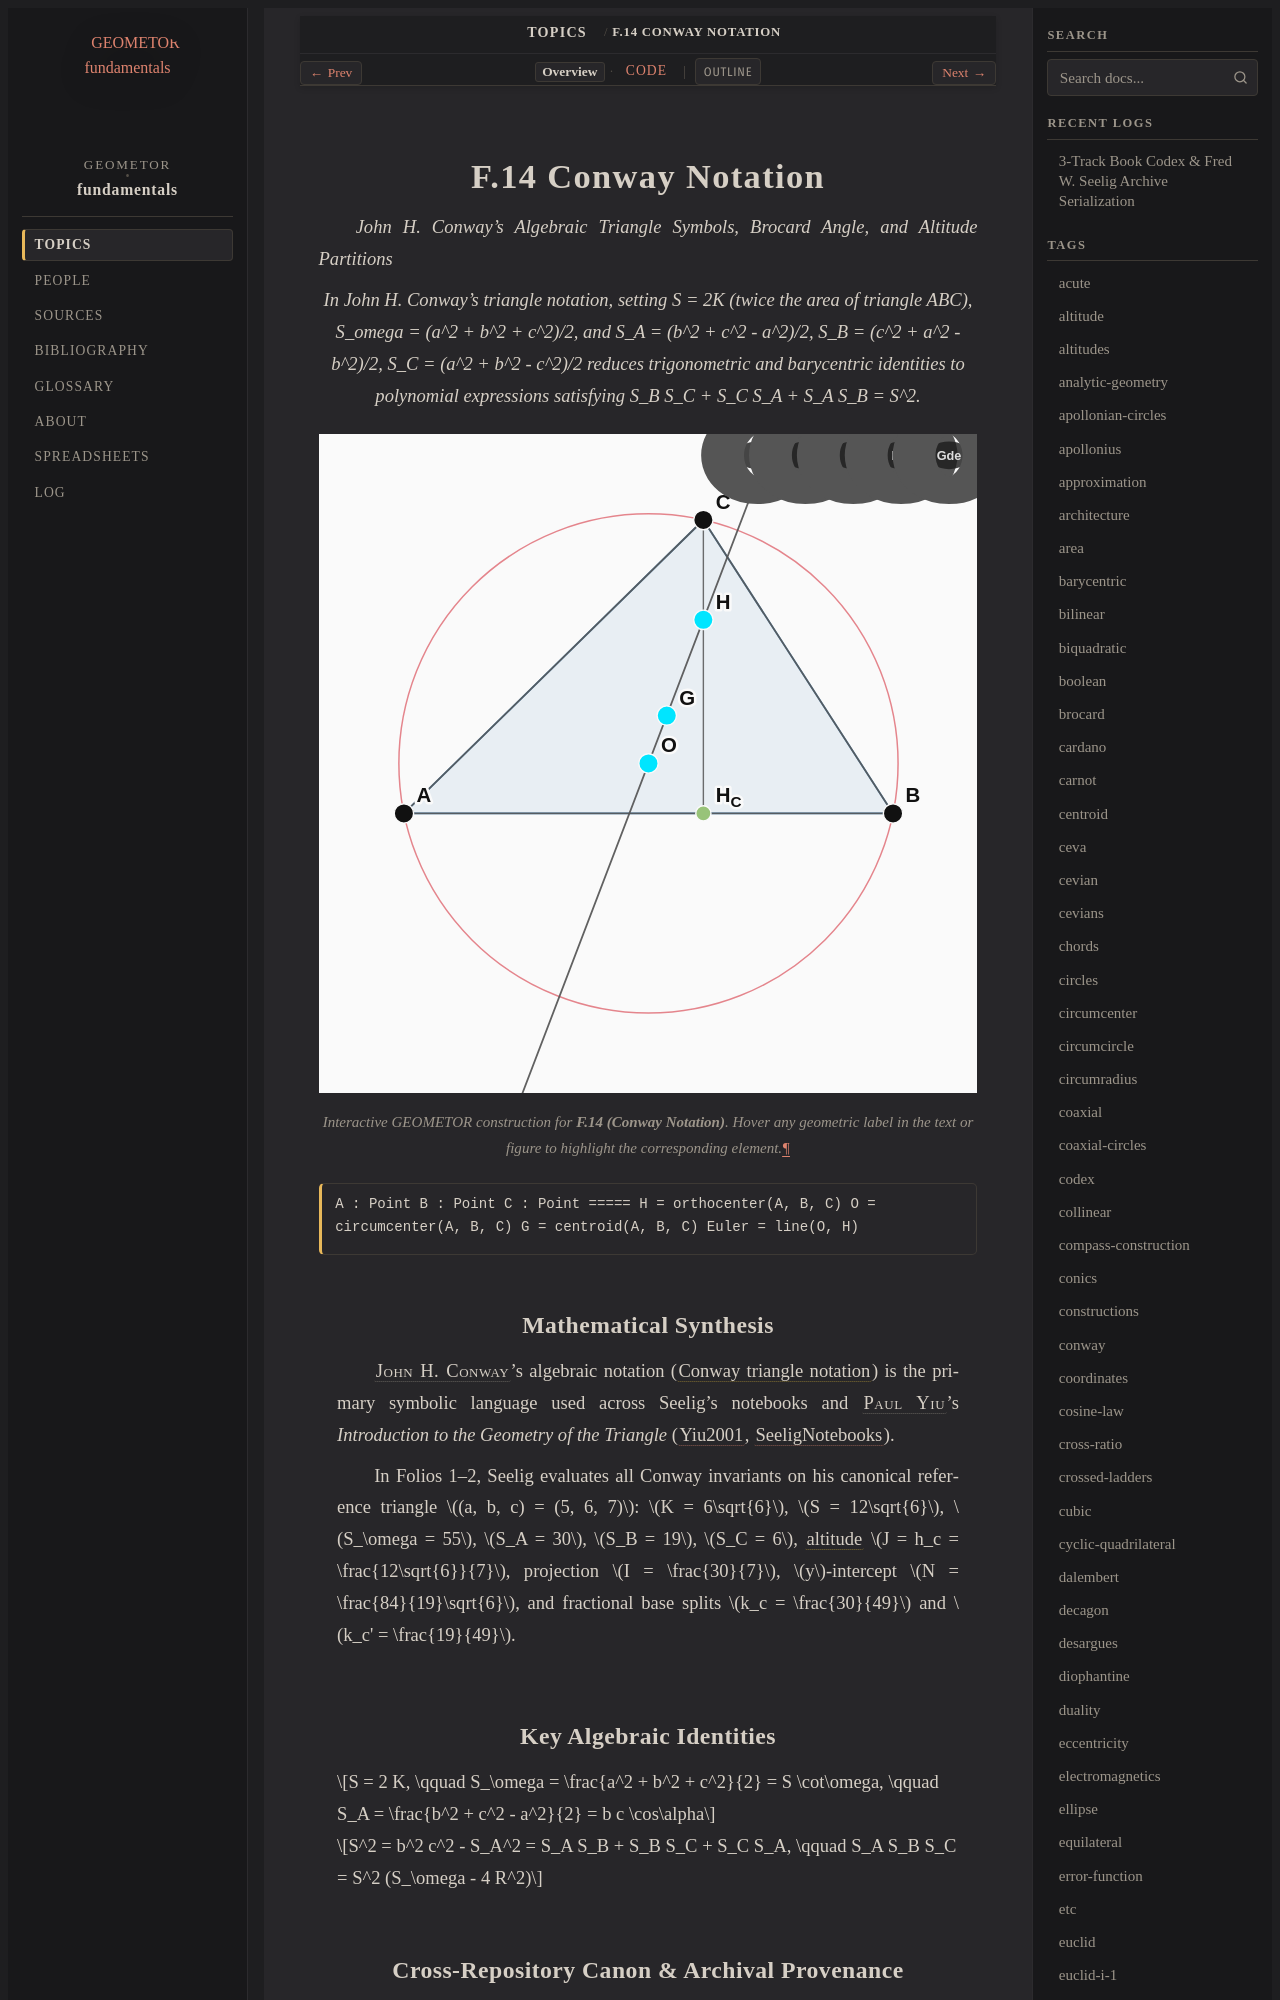

repository: geometor/fundamentals · page: topics/f-14/index.html · generator: sphinx

:order: 14
:type: topic
:category: Algebraic & Coordinate Systems
:tags: conway, barycentric, brocard, altitudes, stewart

.. _f-14:

====================
F.14 Conway Notation
====================

*John H. Conway's Algebraic Triangle Symbols, Brocard Angle, and Altitude Partitions*

.. enunciation::

   In John H. Conway's triangle notation, setting S = 2K (twice the area of triangle ABC), S_omega = (a^2 + b^2 + c^2)/2, and S_A = (b^2 + c^2 - a^2)/2, S_B = (c^2 + a^2 - b^2)/2, S_C = (a^2 + b^2 - c^2)/2 reduces trigonometric and barycentric identities to polynomial expressions satisfying S_B S_C + S_C S_A + S_A S_B = S^2.

.. figure:: f-14.svg
   :align: center
   :width: 100%

   Interactive GEOMETOR construction for **F.14 (Conway Notation)**. Hover any geometric label in the text or figure to highlight the corresponding element.

.. signature::

   A : Point
   B : Point
   C : Point
   =====
   H = orthocenter(A, B, C)
   O = circumcenter(A, B, C)
   G = centroid(A, B, C)
   Euler = line(O, H)
